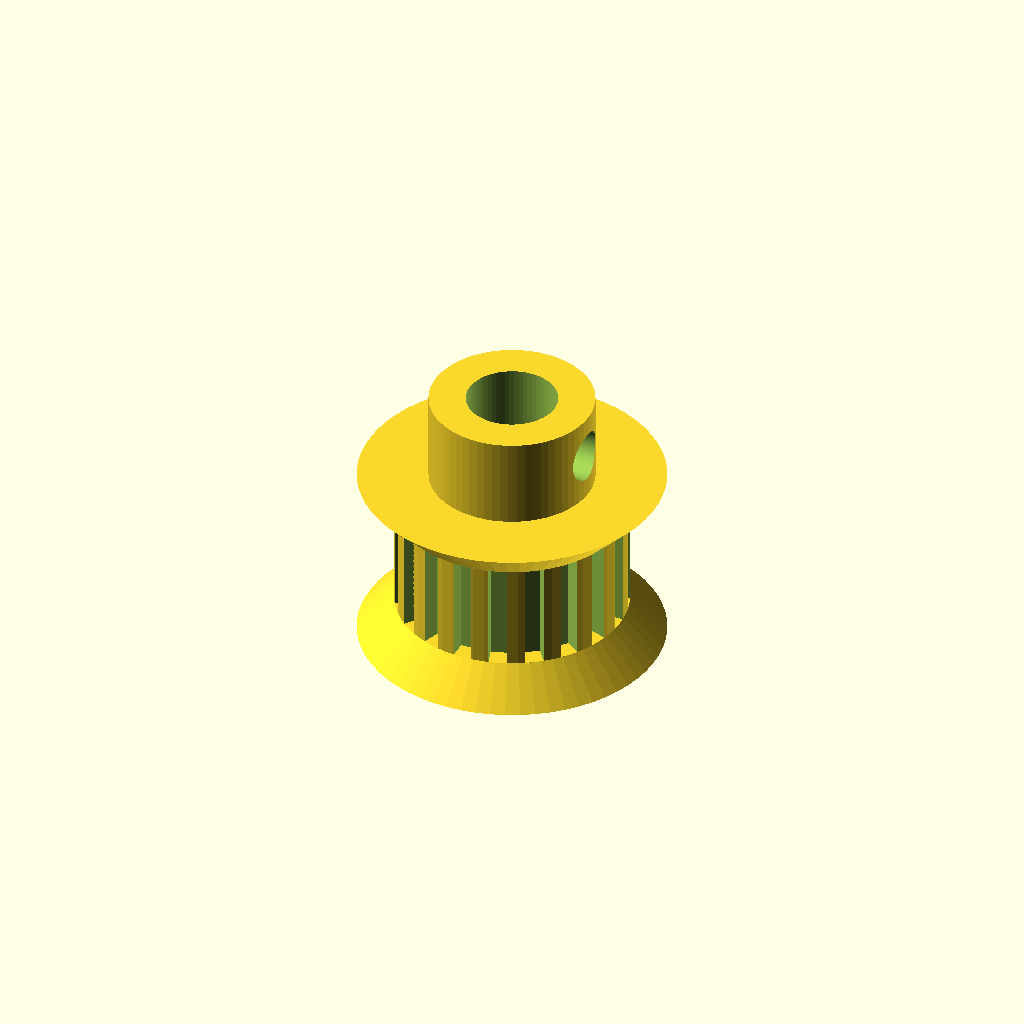
Cell 1: the model at its default parameters.
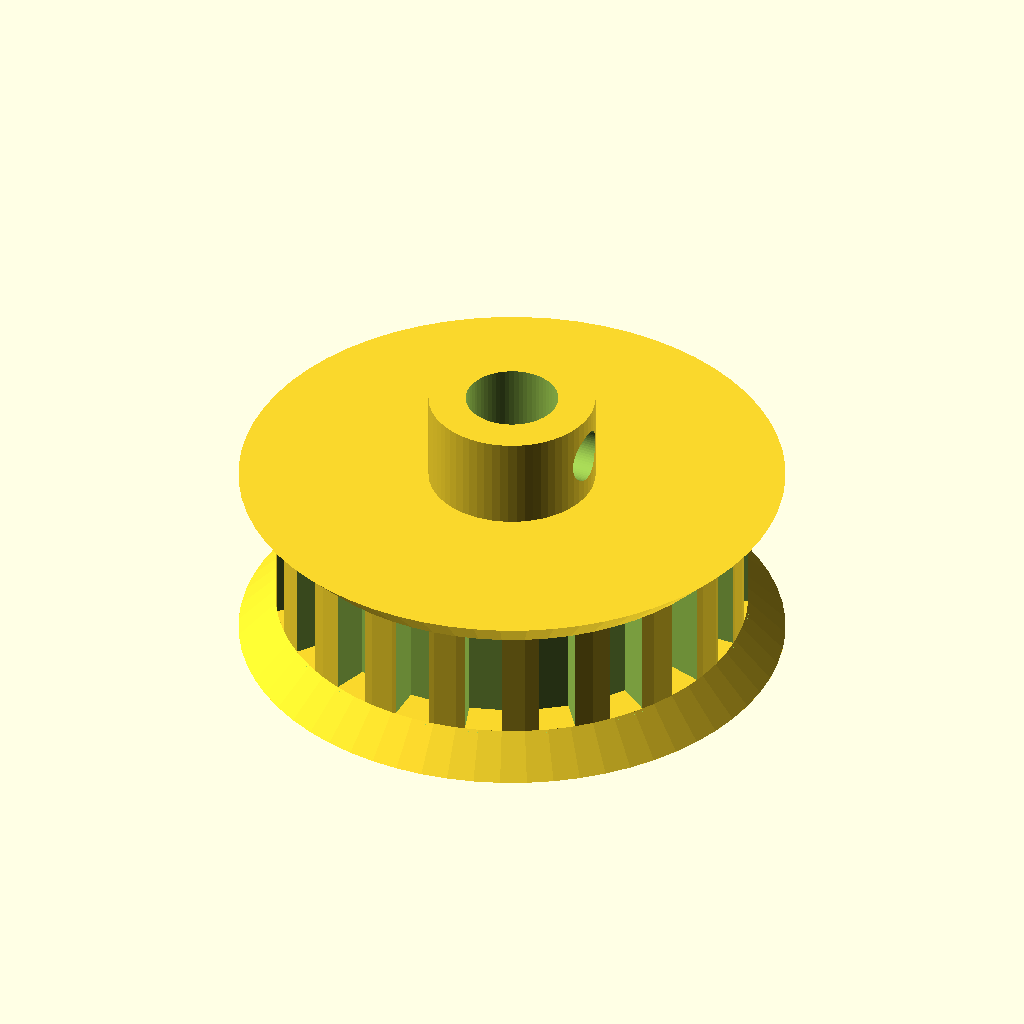
Cell 2 — tb set to 2, the other parameters unchanged.
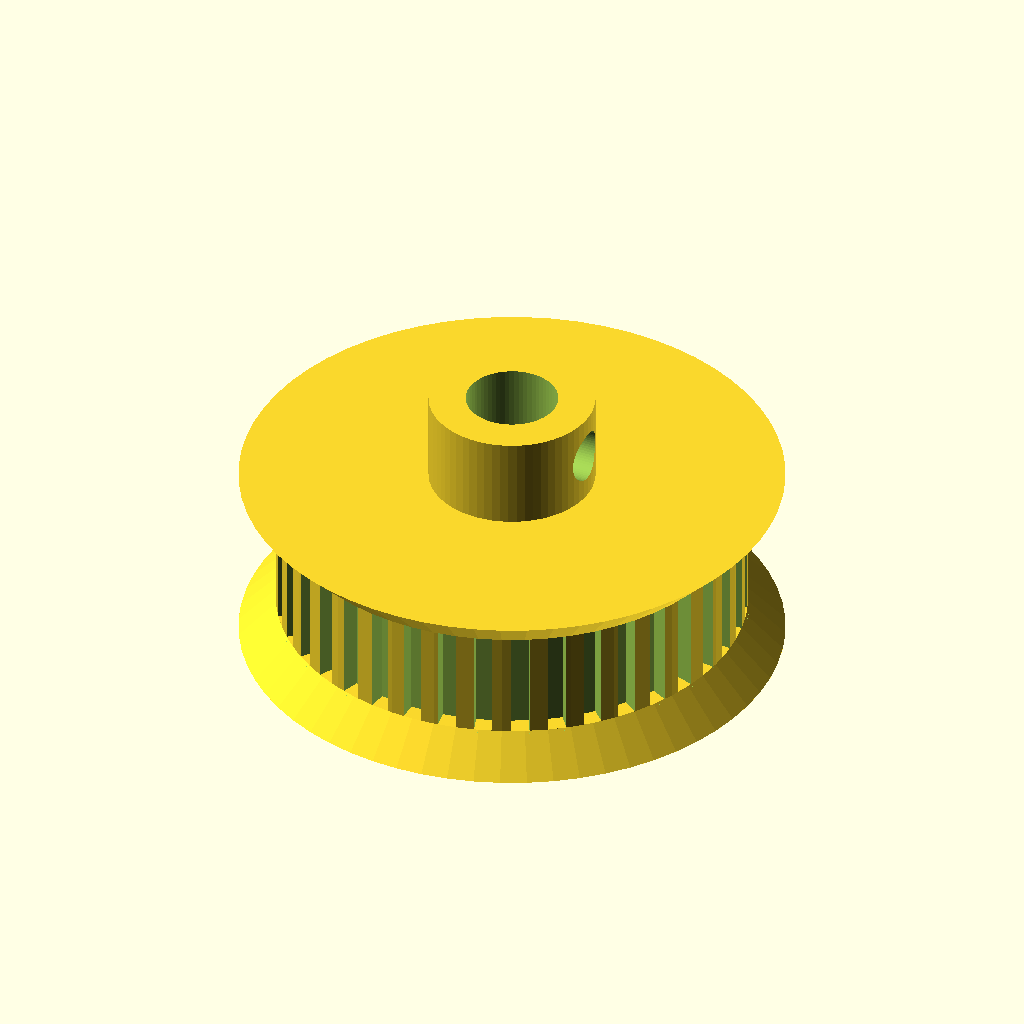
Cell 3 — tn set to 40, the other parameters unchanged.
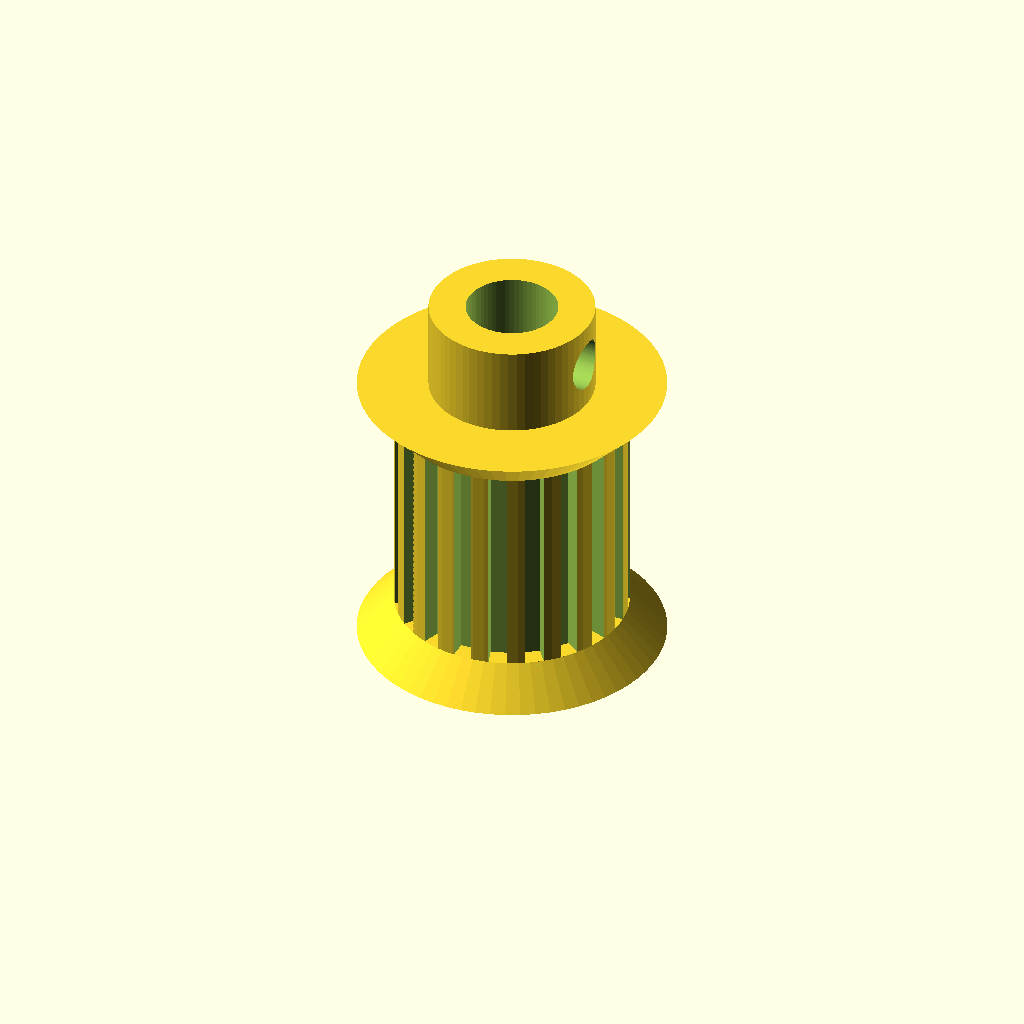
Cell 4 — b set to 12, the other parameters unchanged.
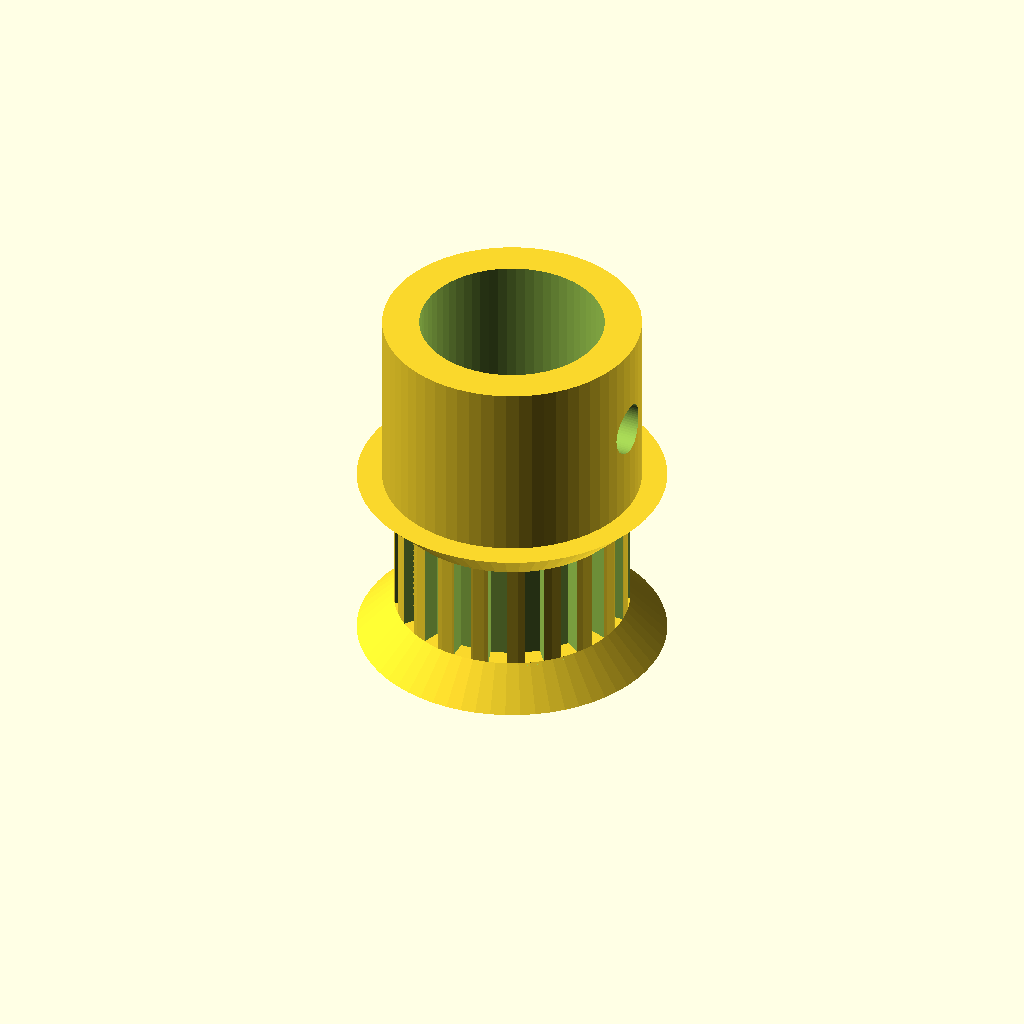
Cell 5: the same model with hd = 10.
All cells are drawn from one camera (rotation 55°, 0°, 25°, orthographic, colour scheme Cornfield), so only the parameter changes between them.
Source of the model, inputs/thingiverse/files/thing-751172/BeltGear.scad:
/* [Global] */

// Tooth size of belt
tb=1;

// Number of teeth on wheel
tn=20;

// Width of belt (add a bit)
b=6;

// diameter of motor axis
hd=5;

/* [Hidden] */

u=2*tb*tn;
r=u/PI/2;
a=360/tn;

$fn=64;

difference() {
  union() {
    cylinder(2.01,r+2.0,r);

    translate([0,0,2])
    difference() {
      cylinder(b,r,r);
      for (x = [0 : tn-1]) {
        rotate([0,0,x*a]) translate([r-tb,-tb/2,-0.1]) cube([tb*2,tb,b+0.2]);
      }
    }

    translate([0,0,b+1.99]) cylinder(2.01,r,r+2);
    translate([0,0,b+3.99]) cylinder(hd,hd/2+2,hd/2+2);
  }

  translate([0,0,b+4+hd/2]) rotate([0,90,0]) cylinder(hd/2+3,1.4,1.4);
  translate([0,0,-0.01]) cylinder(b+hd+4.1,hd/2,hd/2);
}
Parameter table extracted from the source (name, type, default, range or options):
tb: number, default 1
tn: number, default 20
b: number, default 6
hd: number, default 5
